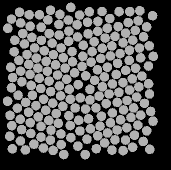

The data file committed next to this chart (first rows):
58.276, 135.87, 0
48.61, 83.45, 0
50.22, 141.8, 0
61.03, 145.4, 0
71.01, 149.2, 0
80.84, 152.9, 0
90.92, 156.7, 0
97.82, 165.1, 0
97.1, 43.74, 0
88.28, 39.05, 0
78.88, 43.34, 0
69.29, 52.57, 0
61.44, 59.42, 0
54.66, 66.95, 0
47.05, 73.53, 0
38.88, 79.45, 0
40.58, 90.13, 0
41.95, 100.7, 0
38.06, 114.3, 0
45.59, 121.4, 0
48.58, 131.3, 0
41.57, 148.6, 0
50.76, 152.5, 0
60.97, 156.1, 0
70.42, 159.1, 0
81.18, 163.6, 0
83.81, 173.5, 0
90.77, 26.38, 0
79.92, 33.4, 0
67.92, 38.89, 0
61.09, 46.24, 0
51.9, 56.42, 0
44.4, 62.96, 0
34.15, 70.75, 0
30.76, 86.2, 0
32.58, 96.54, 0
31.46, 106.8, 0
27.62, 120.3, 0
37.39, 127.1, 0
40.27, 138.3, 0
29.79, 155.2, 0
40.45, 160, 0
53.93, 163.2, 0
63.43, 167, 0
73.12, 169.4, 0
70.5, 29.21, 0
59.39, 33.68, 0
50.16, 45.27, 0
42.73, 52.6, 0
34.81, 59.21, 0
30.01, 134.3, 0
31.83, 144.7, 0
32.34, 167.8, 0
45.34, 168.9, 0
49.17, 33.77, 0
40.65, 41.97, 0
27.8, 47.31, 0
39.55, 31.34, 0
31.51, 38.09, 0
140.6, 138.8, 0
152.3, 97.84, 0
... 147 more rows
